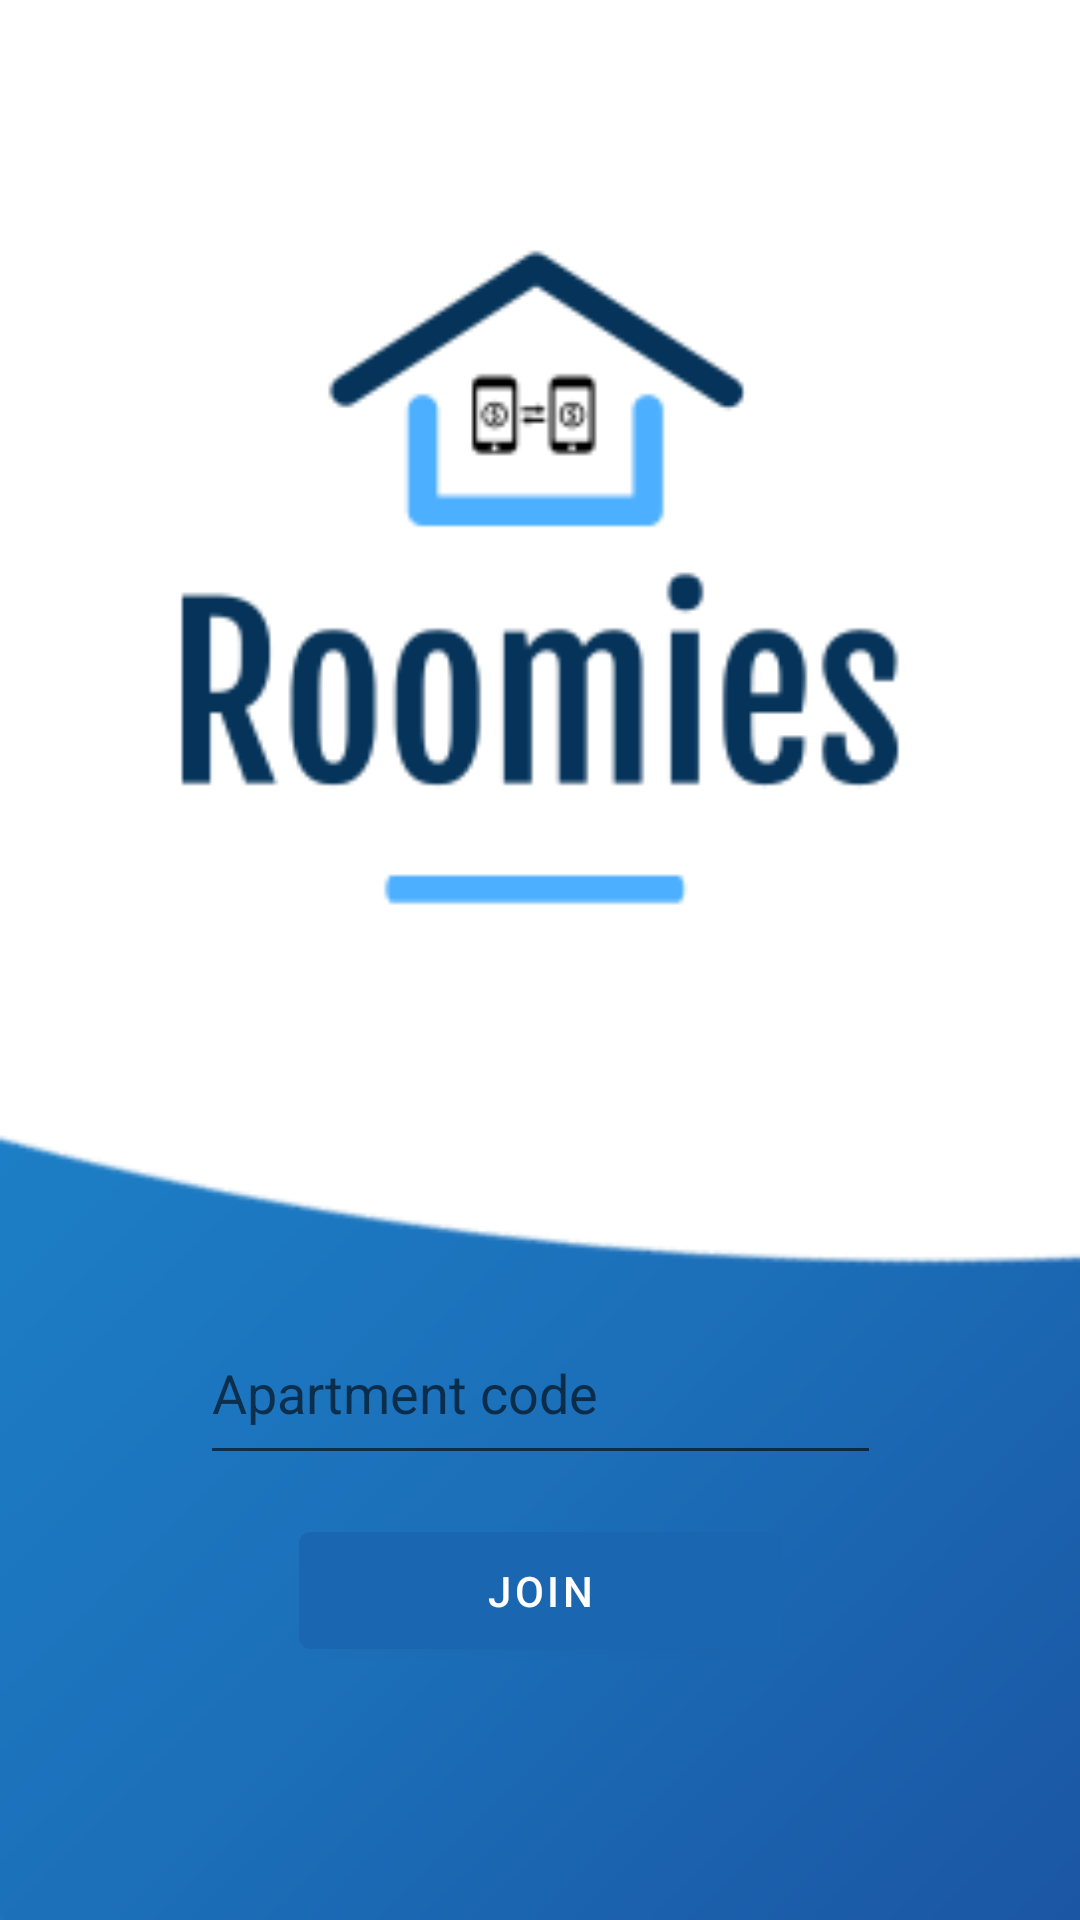

Here is an Android app screen rendered from its layout file. Give the layout XML and the strings, colors and styles it references.
<!-- AndroidManifest.xml: application theme Theme.Rommies -->
<!-- res/layout/activity_join_to_exist_apartment.xml -->
<?xml version="1.0" encoding="utf-8"?>

<androidx.constraintlayout.widget.ConstraintLayout xmlns:android="http://schemas.android.com/apk/res/android"
    xmlns:app="http://schemas.android.com/apk/res-auto"
    xmlns:tools="http://schemas.android.com/tools"
    android:layout_width="match_parent"
    android:layout_height="match_parent"
    tools:context=".joinToExistApartment"
    android:background="@drawable/background1"

    >

    <ImageView
        android:id="@+id/imageView2"
        android:layout_width="316dp"
        android:layout_height="265dp"
        app:layout_constraintBottom_toBottomOf="parent"
        app:layout_constraintEnd_toEndOf="parent"
        app:layout_constraintStart_toStartOf="parent"
        app:layout_constraintTop_toTopOf="parent"
        app:layout_constraintVertical_bias="0.16000003"
        app:srcCompat="@drawable/logo" />

    <Button
        android:id="@+id/joinButton"
        android:layout_width="161dp"
        android:layout_height="51dp"
        android:text="Join"
        app:layout_constraintBottom_toBottomOf="parent"
        app:layout_constraintEnd_toEndOf="parent"
        app:layout_constraintStart_toStartOf="parent"
        app:layout_constraintTop_toTopOf="parent"
        app:layout_constraintVertical_bias="0.857" />

    <EditText
        android:id="@+id/CODE"
        android:layout_width="227dp"
        android:layout_height="58dp"
        android:ems="10"
        android:hint="Apartment code"
        android:inputType="textPersonName"
        app:layout_constraintBottom_toBottomOf="parent"
        app:layout_constraintEnd_toEndOf="parent"
        app:layout_constraintStart_toStartOf="parent"
        app:layout_constraintTop_toTopOf="parent"
        app:layout_constraintVertical_bias="0.745" />


</androidx.constraintlayout.widget.ConstraintLayout>
<!-- resources referenced by this layout -->
<resources>
  <!-- drawable background1: png bitmap (drawable-v24, 27209 bytes) -->
  <!-- drawable logo: png bitmap (drawable-v24, 7038 bytes) -->
  <style name="Theme.Rommies" parent="Theme.MaterialComponents.DayNight.NoActionBar">
          
          <item name="colorPrimary">@color/txt</item>
          <item name="colorPrimaryVariant">@color/txt</item>
          <item name="colorOnPrimary">@color/white</item>
          
          <item name="colorSecondary">@color/txt</item>
          <item name="colorSecondaryVariant">@color/teal_700</item>
          <item name="colorOnSecondary">@color/black</item>
          
          <item name="android:statusBarColor" tools:targetApi="l">?attr/colorPrimaryVariant</item>
          
      </style>
  <color name="txt">#1b66b1</color>
  <color name="white">#FFFFFFFF</color>
  <color name="teal_700">#FF018786</color>
  <color name="black">#FF000000</color>
</resources>
